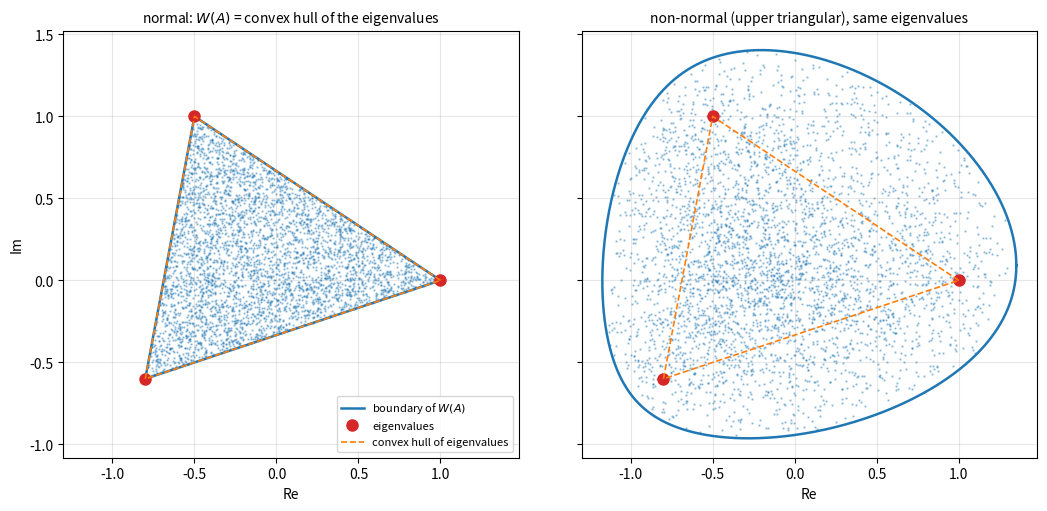

Reproduce this figure in Python.
"""Numerical range W(A) = {x^H A x : ||x|| = 1} of a normal matrix and of a
non-normal matrix with the same eigenvalues."""

import numpy as np
import matplotlib.pyplot as plt

rng = np.random.default_rng(0)
lam = np.array([1.0 + 0.0j, -0.5 + 1.0j, -0.8 - 0.6j])
Q, _ = np.linalg.qr(rng.standard_normal((3, 3)) + 1j * rng.standard_normal((3, 3)))
normal = Q @ np.diag(lam) @ Q.conj().T                      # unitarily diagonalizable
triangular = np.diag(lam) + np.array([[0, 1.2, 0.8], [0, 0, 1.0], [0, 0, 0]])
cases = [(normal, "normal: $W(A)$ = convex hull of the eigenvalues"),
         (triangular, "non-normal (upper triangular), same eigenvalues")]


def boundary(A, m=720):
    """Support points of W(A): top eigenvector of the Hermitian part of e^{it} A."""
    pts = []
    for t in np.linspace(0, 2 * np.pi, m):
        B = np.exp(1j * t) * A
        H = (B + B.conj().T) / 2
        w, V = np.linalg.eigh(H)
        x = V[:, -1]
        pts.append(x.conj() @ A @ x)
    return np.array(pts)


fig, axes = plt.subplots(1, 2, figsize=(11, 5), sharex=True, sharey=True)
for ax, (A, title) in zip(axes, cases):
    X = rng.standard_normal((3, 4000)) + 1j * rng.standard_normal((3, 4000))
    X /= np.linalg.norm(X, axis=0)
    samples = np.einsum("ij,ik,kj->j", X.conj(), A, X)      # x^H A x for random unit x
    ax.plot(samples.real, samples.imag, ".", markersize=1.5, color="C0", alpha=0.35)
    b = boundary(A)
    ax.plot(b.real, b.imag, color="C0", linewidth=1.8, label="boundary of $W(A)$")
    ev = np.linalg.eigvals(A)
    ax.plot(ev.real, ev.imag, "o", color="C3", markersize=8, label="eigenvalues")
    hull = np.append(lam, lam[0])
    ax.plot(hull.real, hull.imag, "--", color="C1", linewidth=1.2, label="convex hull of eigenvalues")
    ax.set_aspect("equal")
    ax.set_title(title, fontsize=10)
    ax.set_xlabel("Re")
    ax.grid(True, alpha=0.3)
axes[0].set_ylabel("Im")
axes[0].legend(loc="lower right", fontsize=8)
fig.tight_layout()
